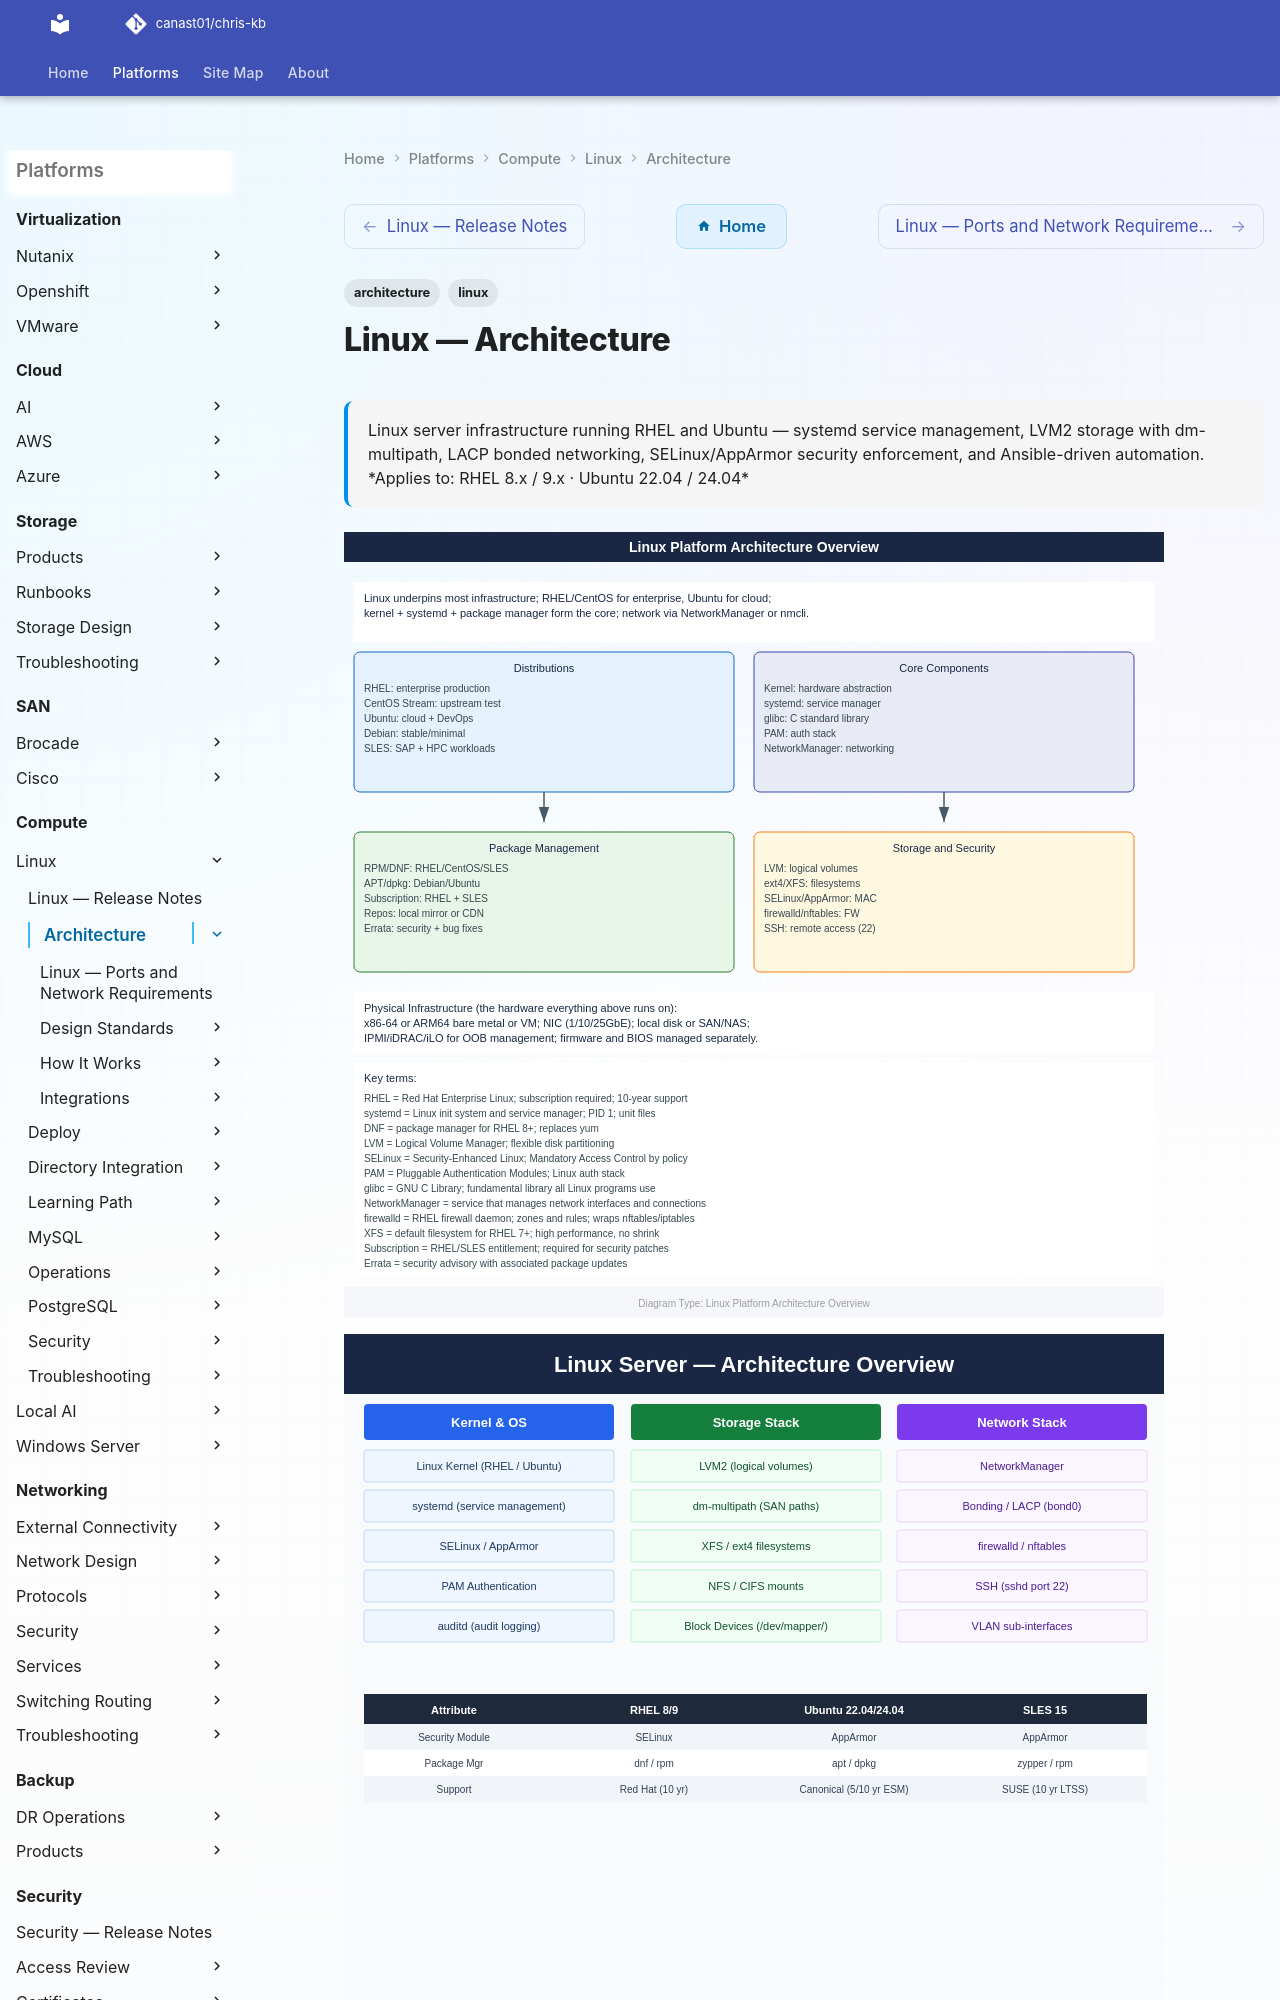

repository: canast01/chris-kb · page: compute/linux/architecture/index.html · generator: mkdocs

---
tags:
  - architecture
  - linux
description: "Linux server infrastructure running RHEL and Ubuntu — systemd service management, LVM2 storage with dm-multipath, LACP bonded networking, SELinux/AppArmor..."
---
